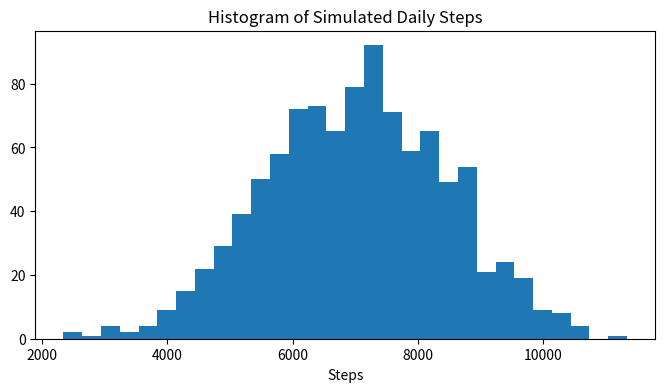

Python code for this plot:
import numpy as np
np.set_printoptions(precision=2)

# Create arrays
arr1 = np.arange(12)
arr2 = arr1.reshape(3,4)
print('1D array:', arr1)
print('\n2D array:\n', arr2)

print('ndim:', arr2.ndim)
print('shape:', arr2.shape)
print('size:', arr2.size)
print('dtype:', arr2.dtype)

print('Second row:', arr2[1])
print('Last column:', arr2[:, -1])
print('Submatrix:\n', arr2[0:2, 1:3])

mask = arr2 > 5
print('\nMask >5:\n', mask)
print('\nElements >5:', arr2[mask])

vec = np.array([1,10,100,1000])
res = arr2 + vec
print('Broadcasted addition result:\n', res)

row_sum = arr2.sum(axis=1)
col_sum = arr2.sum(axis=0)
print('\nRow sums:', row_sum)
print('Col sums:', col_sum)

import matplotlib.pyplot as plt
steps = np.random.normal(7000, 1500, 1000).astype(int).clip(min=0)
print('Simulated mean steps:', steps.mean())
print('Simulated std steps:', steps.std())

plt.figure(figsize=(8,4))
plt.hist(steps, bins=30)
plt.title('Histogram of Simulated Daily Steps')
plt.xlabel('Steps')
plt.show()